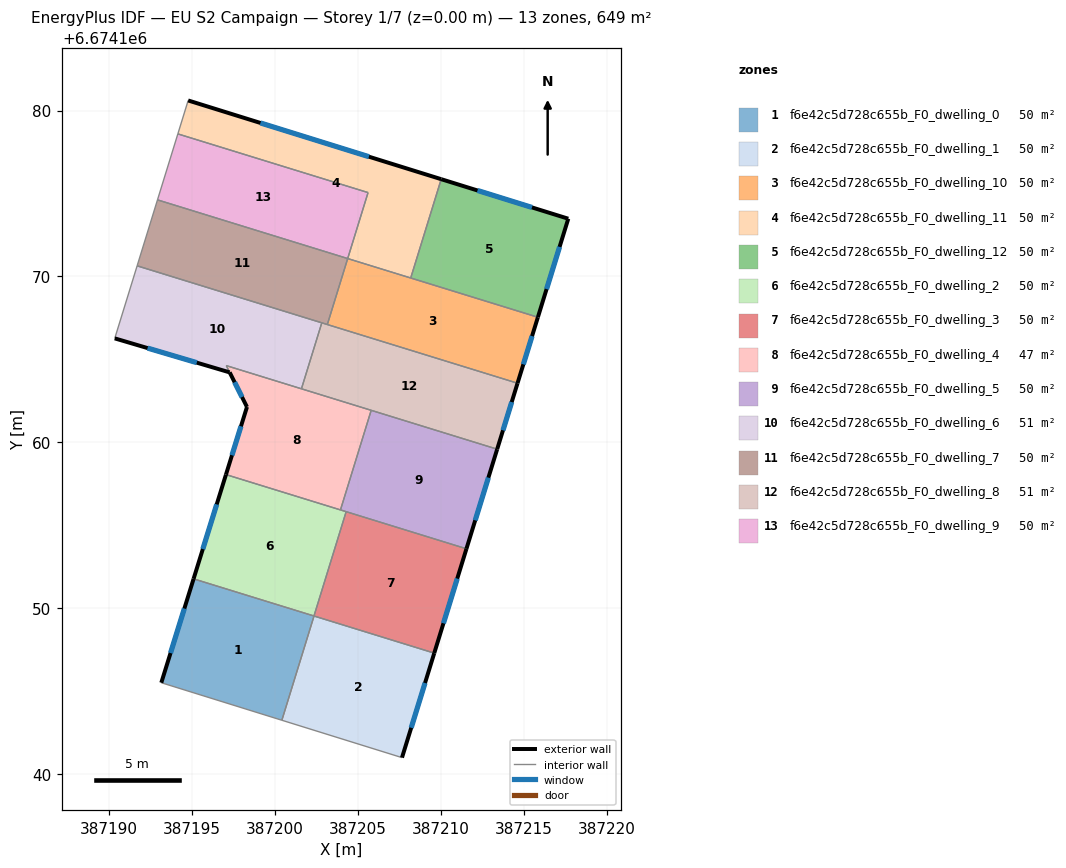
=== STOREY PLAN SPEC (per zone: floor XY polygon, exterior-wall plan segments, windows/doors) ===
zone 1: f6e42c5d728c655b_F0_dwelling_0  (49.9 m²)
  floor: (387202.34, 6674149.53) (387200.40, 6674143.25) (387193.14, 6674145.51) (387195.08, 6674151.77)
  exterior wall: (387195.08, 6674151.77) – (387193.14, 6674145.51)  [6.6 m]
    window: (387194.52, 6674149.98) – (387193.69, 6674147.30)  [3.6 m²]
  interior walls: 3
zone 2: f6e42c5d728c655b_F0_dwelling_1  (49.9 m²)
  floor: (387209.59, 6674147.30) (387207.64, 6674141.00) (387200.40, 6674143.25) (387202.34, 6674149.53)
  exterior wall: (387207.64, 6674141.00) – (387209.59, 6674147.30)  [6.6 m]
    window: (387208.20, 6674142.80) – (387209.03, 6674145.50)  [3.6 m²]
  interior walls: 3
zone 3: f6e42c5d728c655b_F0_dwelling_10  (49.9 m²)
  floor: (387215.83, 6674167.54) (387214.60, 6674163.56) (387203.14, 6674167.10) (387204.37, 6674171.08)
  exterior wall: (387214.60, 6674163.56) – (387215.83, 6674167.54)  [4.2 m]
    window: (387214.96, 6674164.70) – (387215.48, 6674166.40)  [2.3 m²]
  interior walls: 4
zone 4: f6e42c5d728c655b_F0_dwelling_11  (49.9 m²)
  floor: (387210.01, 6674175.86) (387208.17, 6674169.91) (387204.37, 6674171.08) (387205.60, 6674175.05) (387194.13, 6674178.59) (387194.75, 6674180.61)
  exterior wall: (387210.01, 6674175.86) – (387194.75, 6674180.61)  [16.0 m]
    window: (387205.65, 6674177.22) – (387199.11, 6674179.25)  [8.8 m²]
  interior walls: 5
zone 5: f6e42c5d728c655b_F0_dwelling_12  (49.9 m²)
  floor: (387217.66, 6674173.48) (387215.83, 6674167.54) (387208.17, 6674169.91) (387210.01, 6674175.86)
  exterior wall: (387217.66, 6674173.48) – (387210.01, 6674175.86)  [8.0 m]
    window: (387215.48, 6674174.16) – (387212.19, 6674175.18)  [4.4 m²]
  exterior wall: (387215.83, 6674167.54) – (387217.66, 6674173.48)  [6.2 m]
    window: (387216.36, 6674169.24) – (387217.14, 6674171.78)  [3.4 m²]
  interior walls: 2
zone 6: f6e42c5d728c655b_F0_dwelling_2  (49.9 m²)
  floor: (387204.28, 6674155.82) (387202.34, 6674149.53) (387195.08, 6674151.77) (387197.03, 6674158.06)
  exterior wall: (387197.03, 6674158.06) – (387195.08, 6674151.77)  [6.6 m]
    window: (387196.47, 6674156.26) – (387195.64, 6674153.57)  [3.6 m²]
  interior walls: 4
zone 7: f6e42c5d728c655b_F0_dwelling_3  (49.9 m²)
  floor: (387211.53, 6674153.58) (387209.59, 6674147.30) (387202.34, 6674149.53) (387204.28, 6674155.82)
  exterior wall: (387209.59, 6674147.30) – (387211.53, 6674153.58)  [6.6 m]
    window: (387210.14, 6674149.09) – (387210.97, 6674151.79)  [3.6 m²]
  interior walls: 3
zone 8: f6e42c5d728c655b_F0_dwelling_4  (47.3 m²)
  floor: (387205.78, 6674161.93) (387203.93, 6674155.93) (387197.03, 6674158.06) (387198.30, 6674162.13) (387197.05, 6674164.62)
  exterior wall: (387198.30, 6674162.13) – (387197.03, 6674158.06)  [4.3 m]
    window: (387197.94, 6674160.97) – (387197.39, 6674159.22)  [2.4 m²]
  exterior wall: (387197.25, 6674164.22) – (387198.30, 6674162.13)  [2.3 m]
    window: (387197.55, 6674163.62) – (387198.00, 6674162.73)  [1.3 m²]
  interior walls: 5
zone 9: f6e42c5d728c655b_F0_dwelling_5  (49.9 m²)
  floor: (387213.38, 6674159.59) (387211.53, 6674153.58) (387203.93, 6674155.93) (387205.78, 6674161.93)
  exterior wall: (387211.53, 6674153.58) – (387213.38, 6674159.59)  [6.3 m]
    window: (387212.06, 6674155.30) – (387212.85, 6674157.87)  [3.5 m²]
  interior walls: 4
zone 10: f6e42c5d728c655b_F0_dwelling_6  (51.1 m²)
  floor: (387202.81, 6674167.20) (387201.58, 6674163.23) (387197.05, 6674164.62) (387197.25, 6674164.22) (387190.33, 6674166.27) (387191.68, 6674170.64)
  exterior wall: (387190.33, 6674166.27) – (387197.25, 6674164.22)  [7.2 m]
    window: (387192.31, 6674165.68) – (387195.27, 6674164.80)  [4.0 m²]
  interior walls: 5
zone 11: f6e42c5d728c655b_F0_dwelling_7  (49.9 m²)
  floor: (387204.37, 6674171.08) (387203.14, 6674167.10) (387191.68, 6674170.64) (387192.91, 6674174.62)
  interior walls: 5
zone 12: f6e42c5d728c655b_F0_dwelling_8  (51.4 m²)
  floor: (387214.60, 6674163.56) (387213.38, 6674159.59) (387201.58, 6674163.23) (387202.81, 6674167.20)
  exterior wall: (387213.38, 6674159.59) – (387214.60, 6674163.56)  [4.2 m]
    window: (387213.73, 6674160.72) – (387214.25, 6674162.43)  [2.3 m²]
  interior walls: 5
zone 13: f6e42c5d728c655b_F0_dwelling_9  (49.9 m²)
  floor: (387205.60, 6674175.05) (387204.37, 6674171.08) (387192.91, 6674174.62) (387194.13, 6674178.59)
  interior walls: 4

=== DERIVED (storey summary) ===
Building: EU S2 Campaign
Storey: 1 of 7  (floor level z = 0.00 m)
Storey gross floor area: 649.0 m²
Zones on this storey: 13
  - f6e42c5d728c655b_F0_dwelling_0: floor 49.9 m²; exterior wall 6.6 m (19.7 m²); 1 window(s) 3.6 m²; WWR 18.4%
  - f6e42c5d728c655b_F0_dwelling_1: floor 49.9 m²; exterior wall 6.6 m (19.8 m²); 1 window(s) 3.6 m²; WWR 18.4%
  - f6e42c5d728c655b_F0_dwelling_10: floor 49.9 m²; exterior wall 4.2 m (12.5 m²); 1 window(s) 2.3 m²; WWR 18.4%
  - f6e42c5d728c655b_F0_dwelling_11: floor 49.9 m²; exterior wall 16.0 m (47.9 m²); 1 window(s) 8.8 m²; WWR 18.4%
  - f6e42c5d728c655b_F0_dwelling_12: floor 49.9 m²; exterior wall 14.2 m (42.7 m²); 2 window(s) 7.8 m²; WWR 18.4%
  - f6e42c5d728c655b_F0_dwelling_2: floor 49.9 m²; exterior wall 6.6 m (19.7 m²); 1 window(s) 3.6 m²; WWR 18.4%
  - f6e42c5d728c655b_F0_dwelling_3: floor 49.9 m²; exterior wall 6.6 m (19.7 m²); 1 window(s) 3.6 m²; WWR 18.4%
  - f6e42c5d728c655b_F0_dwelling_4: floor 47.3 m²; exterior wall 6.6 m (19.8 m²); 2 window(s) 3.6 m²; WWR 18.4%
  - f6e42c5d728c655b_F0_dwelling_5: floor 49.9 m²; exterior wall 6.3 m (18.8 m²); 1 window(s) 3.5 m²; WWR 18.4%
  - f6e42c5d728c655b_F0_dwelling_6: floor 51.1 m²; exterior wall 7.2 m (21.7 m²); 1 window(s) 4.0 m²; WWR 18.4%
  - f6e42c5d728c655b_F0_dwelling_7: floor 49.9 m²
  - f6e42c5d728c655b_F0_dwelling_8: floor 51.4 m²; exterior wall 4.2 m (12.5 m²); 1 window(s) 2.3 m²; WWR 18.4%
  - f6e42c5d728c655b_F0_dwelling_9: floor 49.9 m²
Zone adjacency (shared interzone walls):
  - f6e42c5d728c655b_F0_dwelling_0 ↔ f6e42c5d728c655b_F0_dwelling_1
  - f6e42c5d728c655b_F0_dwelling_0 ↔ f6e42c5d728c655b_F0_dwelling_2
  - f6e42c5d728c655b_F0_dwelling_1 ↔ f6e42c5d728c655b_F0_dwelling_3
  - f6e42c5d728c655b_F0_dwelling_10 ↔ f6e42c5d728c655b_F0_dwelling_11
  - f6e42c5d728c655b_F0_dwelling_10 ↔ f6e42c5d728c655b_F0_dwelling_12
  - f6e42c5d728c655b_F0_dwelling_10 ↔ f6e42c5d728c655b_F0_dwelling_7
  - f6e42c5d728c655b_F0_dwelling_10 ↔ f6e42c5d728c655b_F0_dwelling_8
  - f6e42c5d728c655b_F0_dwelling_11 ↔ f6e42c5d728c655b_F0_dwelling_12
  - f6e42c5d728c655b_F0_dwelling_11 ↔ f6e42c5d728c655b_F0_dwelling_9
  - f6e42c5d728c655b_F0_dwelling_2 ↔ f6e42c5d728c655b_F0_dwelling_3
  - f6e42c5d728c655b_F0_dwelling_2 ↔ f6e42c5d728c655b_F0_dwelling_4
  - f6e42c5d728c655b_F0_dwelling_2 ↔ f6e42c5d728c655b_F0_dwelling_5
  - f6e42c5d728c655b_F0_dwelling_3 ↔ f6e42c5d728c655b_F0_dwelling_5
  - f6e42c5d728c655b_F0_dwelling_4 ↔ f6e42c5d728c655b_F0_dwelling_5
  - f6e42c5d728c655b_F0_dwelling_4 ↔ f6e42c5d728c655b_F0_dwelling_6
  - f6e42c5d728c655b_F0_dwelling_4 ↔ f6e42c5d728c655b_F0_dwelling_8
  - f6e42c5d728c655b_F0_dwelling_5 ↔ f6e42c5d728c655b_F0_dwelling_8
  - f6e42c5d728c655b_F0_dwelling_6 ↔ f6e42c5d728c655b_F0_dwelling_7
  - f6e42c5d728c655b_F0_dwelling_6 ↔ f6e42c5d728c655b_F0_dwelling_8
  - f6e42c5d728c655b_F0_dwelling_7 ↔ f6e42c5d728c655b_F0_dwelling_8
  - f6e42c5d728c655b_F0_dwelling_7 ↔ f6e42c5d728c655b_F0_dwelling_9